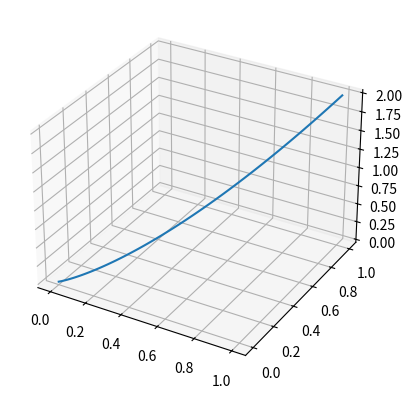

Write Python code to recreate this figure.
import numpy as np
import matplotlib.pyplot as plt
import sympy as sp
from sympy.vector import CoordSys3D

ax = plt.axes(projection='3d')
ti = np.linspace(0, 1, 100)
ax.plot3D(ti, ti, 2*ti**1.5)
# plt.show()

t = sp.Symbol('t', real=True)
N = CoordSys3D('N')
r = t*N.i + t*N.j + 2*t**1.5*N.k        # Gir resultat med flyttall
# r = t*N.i + t*N.j + 2*t**sp.Rational(3,2)*N.k   #Alternativt, uttrykker med rotsymbolet

drdt = r.diff(t, 1)
# print(drdt)
a = sp.integrate(sp.sqrt(drdt.dot(drdt)), (t, 0, 1))
print(a)
